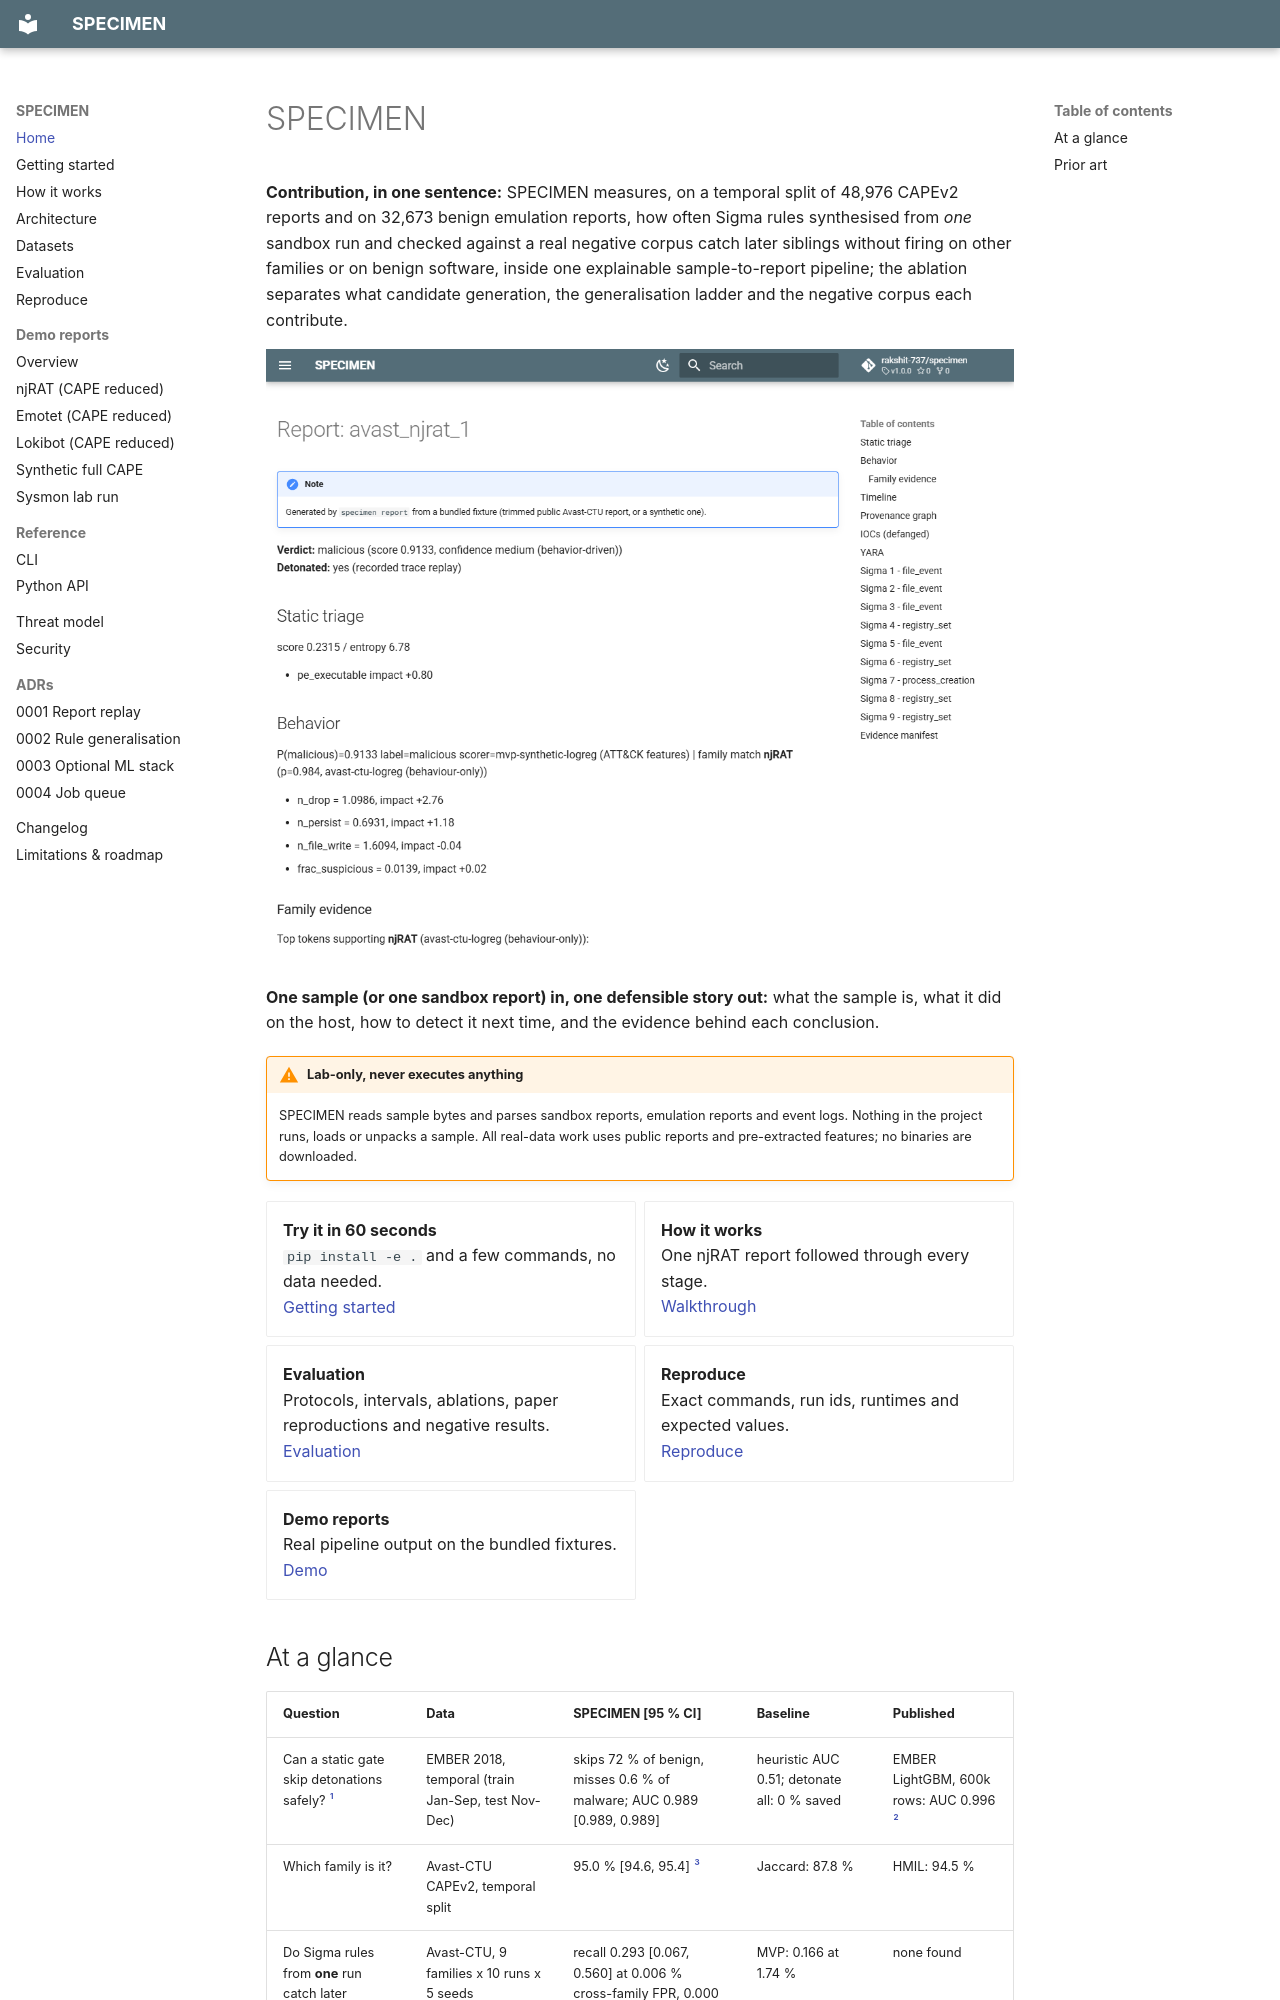

repository: rakshit-737/specimen · page: index.html · generator: mkdocs

# SPECIMEN

**Contribution, in one sentence:** SPECIMEN measures, on a temporal split of 48,976 CAPEv2 reports and on 32,673 benign emulation reports, how often Sigma rules synthesised from *one* sandbox run and checked against a real negative corpus catch later siblings without firing on other families or on benign software, inside one explainable sample-to-report pipeline; the ablation separates what candidate generation, the generalisation ladder and the negative corpus each contribute.

[![njRAT demo report](figures/demo.png)](demo/avast_njrat_1.md)

**One sample (or one sandbox report) in, one defensible story out:** what the sample is, what it did on the host, how to detect it next time, and the evidence behind each conclusion.

!!! warning "Lab-only, never executes anything"
    SPECIMEN reads sample bytes and parses sandbox reports, emulation reports and event logs. Nothing in the project runs, loads or unpacks a sample. All real-data work uses public reports and pre-extracted features; no binaries are downloaded.

<div class="grid cards" markdown>

- **Try it in 60 seconds**  
  `pip install -e .` and a few commands, no data needed.  
  [Getting started](getting-started.md)
- **How it works**  
  One njRAT report followed through every stage.  
  [Walkthrough](how-it-works.md)
- **Evaluation**  
  Protocols, intervals, ablations, paper reproductions and negative results.  
  [Evaluation](benchmarks.md)
- **Reproduce**  
  Exact commands, run ids, runtimes and expected values.  
  [Reproduce](reproduce.md)
- **Demo reports**  
  Real pipeline output on the bundled fixtures.  
  [Demo](demo/index.md)

</div>
